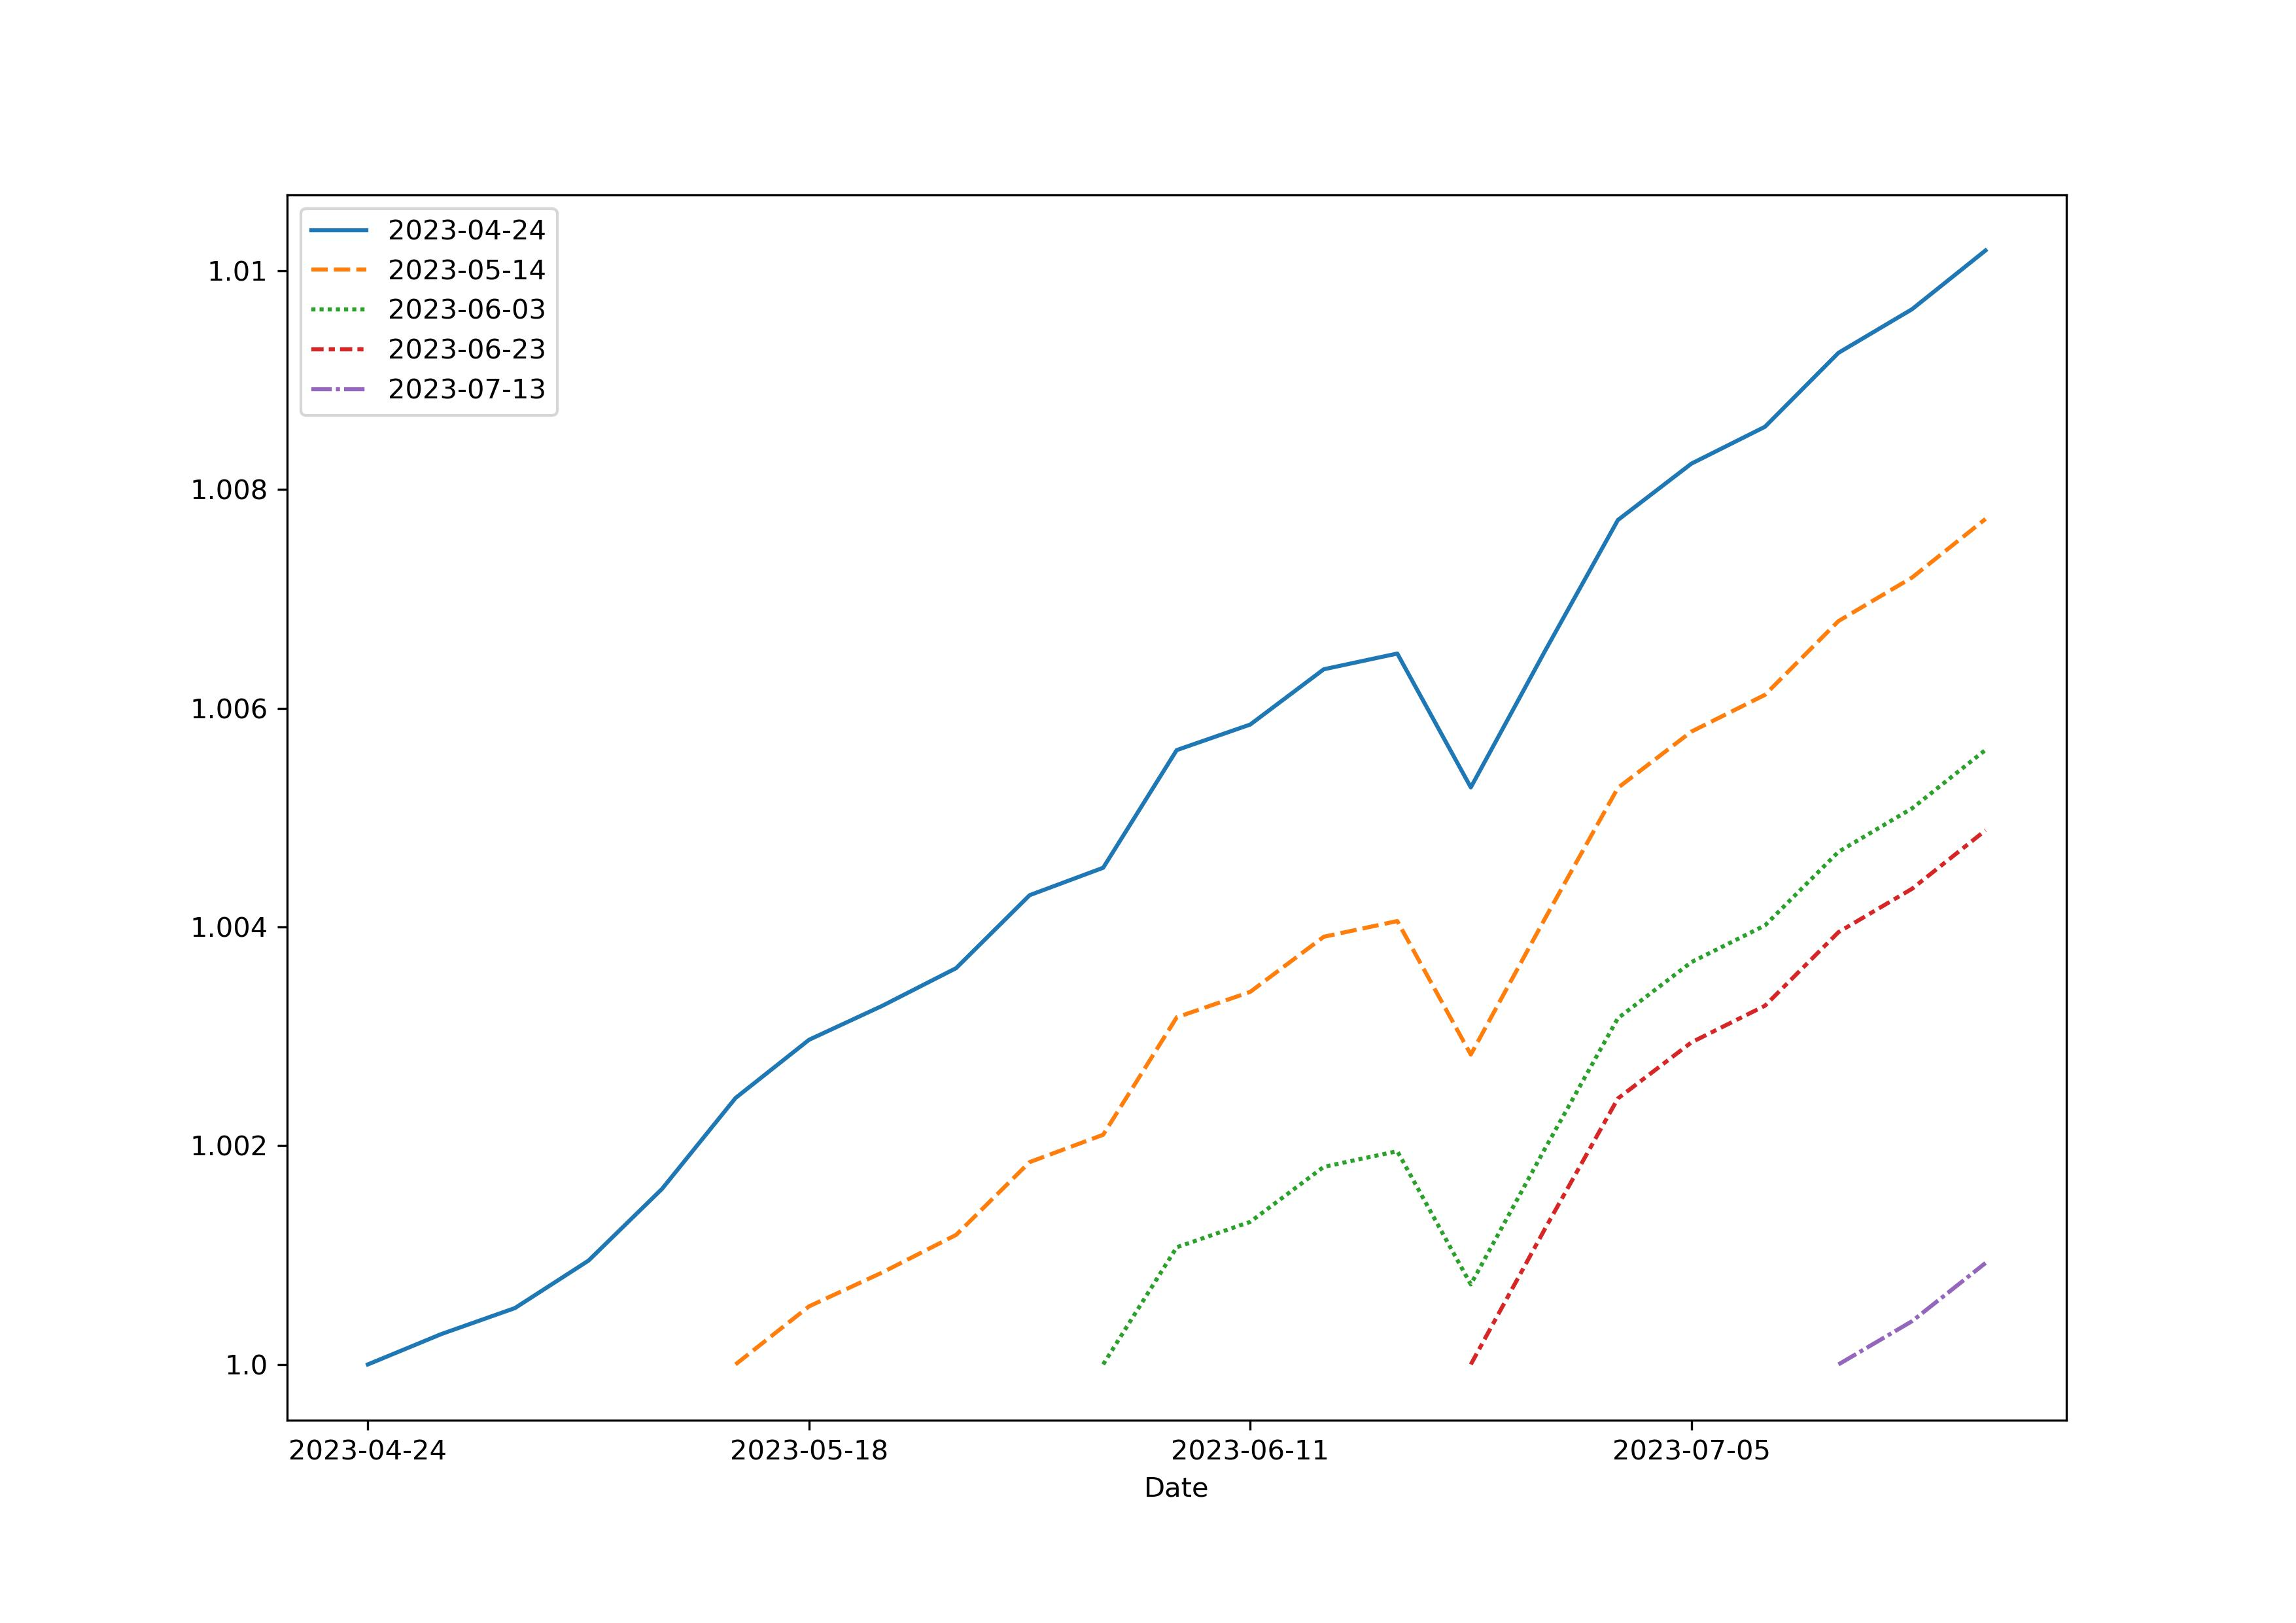

Values plotted in this chart, from the file beside it:
, 2023-04-24, 2023-04-28, 2023-05-02, 2023-05-06, 2023-05-10, 2023-05-14, 2023-05-18, 2023-05-22, 2023-05-26, 2023-05-30, 2023-06-03, 2023-06-07, 2023-06-11, 2023-06-15, 2023-06-19, 2023-06-23, 2023-06-27, 2023-07-01, 2023-07-05, 2023-07-09, 2023-07-13, 2023-07-17, 2023-07-21
2023-04-24, 1.0, 1, 1.001, 1.001, 1.002, 1.002, 1.003, 1.003, 1.004, 1.004, 1.005, 1.006, 1.006, 1.006, 1.007, 1.005, 1.007, 1.008, 1.008, 1.009, 1.009, 1.01, 1.01
2023-04-28, , 1.0, 1, 1.001, 1.001, 1.002, 1.003, 1.003, 1.003, 1.004, 1.004, 1.005, 1.006, 1.006, 1.006, 1.005, 1.006, 1.007, 1.008, 1.008, 1.009, 1.009, 1.01
2023-05-02, , , 1.0, 1, 1.001, 1.002, 1.002, 1.003, 1.003, 1.004, 1.004, 1.005, 1.005, 1.006, 1.006, 1.005, 1.006, 1.007, 1.008, 1.008, 1.009, 1.009, 1.01
2023-05-06, , , , 1.0, 1.001, 1.001, 1.002, 1.002, 1.003, 1.003, 1.004, 1.005, 1.005, 1.005, 1.006, 1.004, 1.006, 1.007, 1.007, 1.008, 1.008, 1.009, 1.009
2023-05-10, , , , , 1.0, 1.001, 1.001, 1.002, 1.002, 1.003, 1.003, 1.004, 1.004, 1.005, 1.005, 1.004, 1.005, 1.006, 1.007, 1.007, 1.008, 1.008, 1.009
2023-05-14, , , , , , 1.0, 1.001, 1.001, 1.001, 1.002, 1.002, 1.003, 1.003, 1.004, 1.004, 1.003, 1.004, 1.005, 1.006, 1.006, 1.007, 1.007, 1.008
2023-05-18, , , , , , , 1.0, 1, 1.001, 1.001, 1.002, 1.003, 1.003, 1.003, 1.004, 1.002, 1.004, 1.005, 1.005, 1.006, 1.006, 1.007, 1.007
2023-05-22, , , , , , , , 1.0, 1, 1.001, 1.001, 1.002, 1.003, 1.003, 1.003, 1.002, 1.003, 1.004, 1.005, 1.005, 1.006, 1.006, 1.007
2023-05-26, , , , , , , , , 1.0, 1.001, 1.001, 1.002, 1.002, 1.003, 1.003, 1.002, 1.003, 1.004, 1.005, 1.005, 1.006, 1.006, 1.007
2023-05-30, , , , , , , , , , 1.0, 1, 1.001, 1.002, 1.002, 1.002, 1.001, 1.002, 1.003, 1.004, 1.004, 1.005, 1.005, 1.006
2023-06-03, , , , , , , , , , , 1.0, 1.001, 1.001, 1.002, 1.002, 1.001, 1.002, 1.003, 1.004, 1.004, 1.005, 1.005, 1.006
2023-06-07, , , , , , , , , , , , 1.0, 1, 1.001, 1.001, 0.9997, 1.001, 1.002, 1.003, 1.003, 1.004, 1.004, 1.005
2023-06-11, , , , , , , , , , , , , 1.0, 1.001, 1.001, 0.9994, 1.001, 1.002, 1.002, 1.003, 1.003, 1.004, 1.004
2023-06-15, , , , , , , , , , , , , , 1.0, 1, 0.9989, 1, 1.001, 1.002, 1.002, 1.003, 1.003, 1.004
2023-06-19, , , , , , , , , , , , , , , 1.0, 0.9988, 1, 1.001, 1.002, 1.002, 1.003, 1.003, 1.004
2023-06-23, , , , , , , , , , , , , , , , 1.0, 1.001, 1.002, 1.003, 1.003, 1.004, 1.004, 1.005
2023-06-27, , , , , , , , , , , , , , , , , 1.0, 1.001, 1.002, 1.002, 1.003, 1.003, 1.004
2023-07-01, , , , , , , , , , , , , , , , , , 1.0, 1.001, 1.001, 1.002, 1.002, 1.002
2023-07-05, , , , , , , , , , , , , , , , , , , 1.0, 1, 1.001, 1.001, 1.002
2023-07-09, , , , , , , , , , , , , , , , , , , , 1.0, 1.001, 1.001, 1.002
2023-07-13, , , , , , , , , , , , , , , , , , , , , 1.0, 1, 1.001
2023-07-17, , , , , , , , , , , , , , , , , , , , , , 1.0, 1.001
2023-07-21, , , , , , , , , , , , , , , , , , , , , , , 1.0
